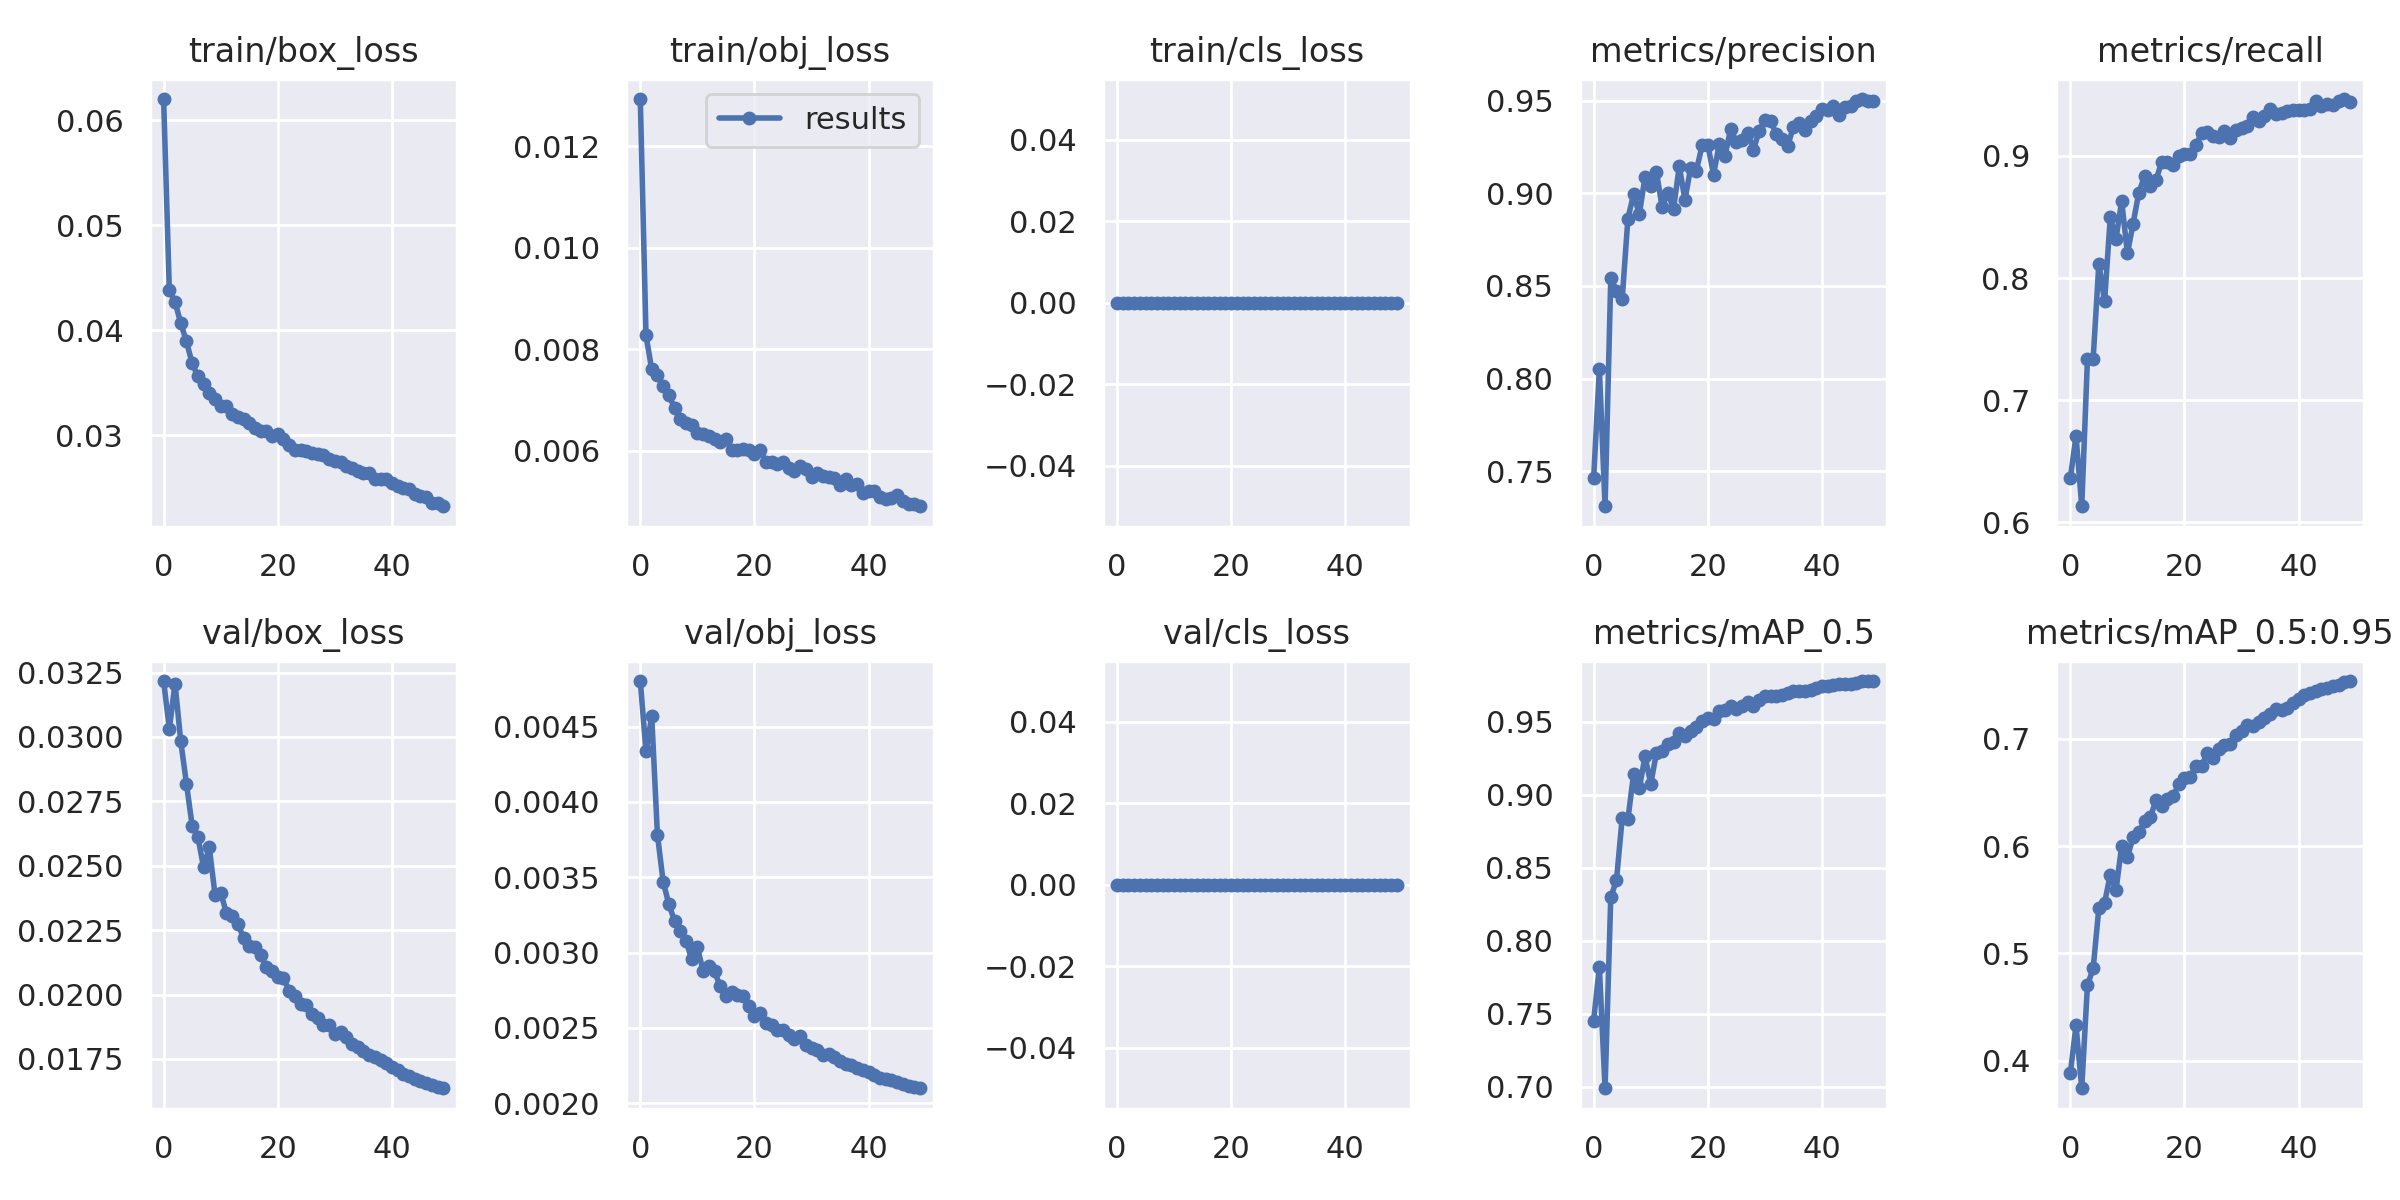

Values plotted in this chart, from the file beside it:
epoch, train/box_loss, train/obj_loss, train/cls_loss, metrics/precision, metrics/recall, metrics/mAP_0.5, metrics/mAP_0.5:0.95, val/box_loss, val/obj_loss, val/cls_loss, x/lr0, x/lr1, x/lr2
0, 0.06202, 0.01293, 0, 0.7461, 0.6362, 0.7453, 0.3882, 0.03217, 0.004802, 0, 0.07003, 0.00333, 0.00333
1, 0.04385, 0.00827, 0, 0.8052, 0.6705, 0.7819, 0.4327, 0.03031, 0.004335, 0, 0.0399, 0.006531, 0.006531
2, 0.04271, 0.0076, 0, 0.731, 0.6131, 0.6989, 0.3742, 0.03207, 0.004569, 0, 0.009638, 0.0096, 0.0096
3, 0.04069, 0.007499, 0, 0.8542, 0.7335, 0.8298, 0.4703, 0.02983, 0.003783, 0, 0.009406, 0.009406, 0.009406
4, 0.03895, 0.007275, 0, 0.8473, 0.7339, 0.8413, 0.4859, 0.02818, 0.003471, 0, 0.009406, 0.009406, 0.009406
5, 0.03685, 0.007097, 0, 0.843, 0.8117, 0.884, 0.5423, 0.02656, 0.003322, 0, 0.009208, 0.009208, 0.009208
6, 0.03563, 0.00684, 0, 0.8864, 0.7809, 0.883, 0.547, 0.02612, 0.00321, 0, 0.00901, 0.00901, 0.00901
7, 0.03485, 0.006614, 0, 0.8996, 0.8498, 0.9142, 0.5734, 0.02494, 0.003144, 0, 0.008812, 0.008812, 0.008812
8, 0.03406, 0.006546, 0, 0.8887, 0.8321, 0.9043, 0.5586, 0.02571, 0.003078, 0, 0.008614, 0.008614, 0.008614
9, 0.03349, 0.006507, 0, 0.909, 0.863, 0.9261, 0.6005, 0.02388, 0.002958, 0, 0.008416, 0.008416, 0.008416
10, 0.03281, 0.006349, 0, 0.9041, 0.8202, 0.9074, 0.5899, 0.02394, 0.003034, 0, 0.008218, 0.008218, 0.008218
11, 0.03281, 0.006333, 0, 0.9116, 0.8446, 0.9285, 0.6082, 0.02318, 0.002881, 0, 0.00802, 0.00802, 0.00802
12, 0.03201, 0.006289, 0, 0.8926, 0.87, 0.9301, 0.613, 0.02304, 0.002913, 0, 0.007822, 0.007822, 0.007822
13, 0.03173, 0.00622, 0, 0.9003, 0.8833, 0.9344, 0.623, 0.02274, 0.002875, 0, 0.007624, 0.007624, 0.007624
14, 0.03155, 0.006161, 0, 0.8917, 0.875, 0.9361, 0.6268, 0.0222, 0.002776, 0, 0.007426, 0.007426, 0.007426
15, 0.03119, 0.006224, 0, 0.9146, 0.8801, 0.9425, 0.6426, 0.02186, 0.002712, 0, 0.007228, 0.007228, 0.007228
16, 0.03073, 0.006016, 0, 0.8966, 0.895, 0.9404, 0.6378, 0.02185, 0.002737, 0, 0.00703, 0.00703, 0.00703
17, 0.03044, 0.006002, 0, 0.914, 0.895, 0.9435, 0.644, 0.02153, 0.00272, 0, 0.006832, 0.006832, 0.006832
18, 0.03041, 0.006028, 0, 0.9124, 0.8922, 0.9466, 0.6467, 0.02106, 0.00271, 0, 0.006634, 0.006634, 0.006634
19, 0.02994, 0.006011, 0, 0.926, 0.8999, 0.9504, 0.6574, 0.02091, 0.002643, 0, 0.006436, 0.006436, 0.006436
20, 0.03018, 0.005938, 0, 0.9263, 0.9016, 0.9524, 0.6637, 0.02068, 0.002579, 0, 0.006238, 0.006238, 0.006238
21, 0.02963, 0.006004, 0, 0.9102, 0.9014, 0.9519, 0.6645, 0.02064, 0.0026, 0, 0.00604, 0.00604, 0.00604
22, 0.02913, 0.005779, 0, 0.9265, 0.9086, 0.9575, 0.6745, 0.02014, 0.002534, 0, 0.005842, 0.005842, 0.005842
23, 0.0286, 0.005784, 0, 0.9203, 0.919, 0.9577, 0.6746, 0.01994, 0.00252, 0, 0.005644, 0.005644, 0.005644
24, 0.02864, 0.005729, 0, 0.9347, 0.9194, 0.9605, 0.6866, 0.01963, 0.002486, 0, 0.005446, 0.005446, 0.005446
25, 0.02849, 0.00578, 0, 0.9278, 0.9162, 0.9587, 0.6818, 0.01959, 0.002485, 0, 0.005248, 0.005248, 0.005248
26, 0.02837, 0.005649, 0, 0.9287, 0.9159, 0.9605, 0.6908, 0.01926, 0.002453, 0, 0.00505, 0.00505, 0.00505
27, 0.02824, 0.005599, 0, 0.9327, 0.9201, 0.9633, 0.6941, 0.01909, 0.002429, 0, 0.004852, 0.004852, 0.004852
28, 0.02814, 0.0057, 0, 0.9237, 0.915, 0.9609, 0.6949, 0.01883, 0.002446, 0, 0.004654, 0.004654, 0.004654
29, 0.02775, 0.005644, 0, 0.9337, 0.9215, 0.9645, 0.7034, 0.0188, 0.002389, 0, 0.004456, 0.004456, 0.004456
30, 0.02753, 0.005488, 0, 0.9399, 0.9228, 0.9676, 0.7073, 0.01847, 0.002365, 0, 0.004258, 0.004258, 0.004258
31, 0.02744, 0.005568, 0, 0.939, 0.9247, 0.9673, 0.7127, 0.01855, 0.002355, 0, 0.00406, 0.00406, 0.00406
32, 0.02705, 0.005505, 0, 0.9321, 0.9318, 0.9674, 0.7124, 0.01834, 0.002323, 0, 0.003862, 0.003862, 0.003862
33, 0.02689, 0.005477, 0, 0.9292, 0.9289, 0.968, 0.716, 0.01809, 0.002328, 0, 0.003664, 0.003664, 0.003664
34, 0.02656, 0.005459, 0, 0.9256, 0.9329, 0.9693, 0.7191, 0.01798, 0.002306, 0, 0.003466, 0.003466, 0.003466
35, 0.02643, 0.00533, 0, 0.9361, 0.9384, 0.9711, 0.7236, 0.01779, 0.002281, 0, 0.003268, 0.003268, 0.003268
36, 0.02638, 0.005447, 0, 0.9382, 0.9341, 0.971, 0.7282, 0.01767, 0.002263, 0, 0.00307, 0.00307, 0.00307
37, 0.02586, 0.005324, 0, 0.9345, 0.9348, 0.9709, 0.7266, 0.01756, 0.002257, 0, 0.002872, 0.002872, 0.002872
38, 0.02581, 0.005336, 0, 0.9392, 0.9371, 0.9719, 0.7287, 0.01746, 0.002235, 0, 0.002674, 0.002674, 0.002674
39, 0.02585, 0.005164, 0, 0.9418, 0.9377, 0.9732, 0.7334, 0.01733, 0.002219, 0, 0.002476, 0.002476, 0.002476
40, 0.02547, 0.005212, 0, 0.9455, 0.9376, 0.9744, 0.7372, 0.01719, 0.002206, 0, 0.002278, 0.002278, 0.002278
41, 0.02516, 0.005196, 0, 0.9452, 0.9373, 0.9747, 0.7405, 0.01706, 0.002187, 0, 0.00208, 0.00208, 0.00208
42, 0.02498, 0.00508, 0, 0.9471, 0.9386, 0.9752, 0.743, 0.01692, 0.00217, 0, 0.001882, 0.001882, 0.001882
43, 0.0249, 0.005044, 0, 0.9425, 0.9452, 0.9757, 0.745, 0.01684, 0.002163, 0, 0.001684, 0.001684, 0.001684
44, 0.02443, 0.005061, 0, 0.9469, 0.9406, 0.9754, 0.7469, 0.01672, 0.002154, 0, 0.001486, 0.001486, 0.001486
45, 0.02424, 0.005125, 0, 0.9473, 0.9422, 0.9759, 0.7475, 0.01666, 0.002144, 0, 0.001288, 0.001288, 0.001288
46, 0.02415, 0.005009, 0, 0.9499, 0.9416, 0.9766, 0.7497, 0.01656, 0.002128, 0, 0.00109, 0.00109, 0.00109
47, 0.02361, 0.004948, 0, 0.951, 0.9447, 0.9778, 0.7506, 0.01648, 0.002116, 0, 0.000892, 0.000892, 0.000892
48, 0.02353, 0.004946, 0, 0.9502, 0.9466, 0.9777, 0.7526, 0.01642, 0.002106, 0, 0.000694, 0.000694, 0.000694
49, 0.02326, 0.004904, 0, 0.9502, 0.9442, 0.9777, 0.7539, 0.01636, 0.0021, 0, 0.000496, 0.000496, 0.000496
